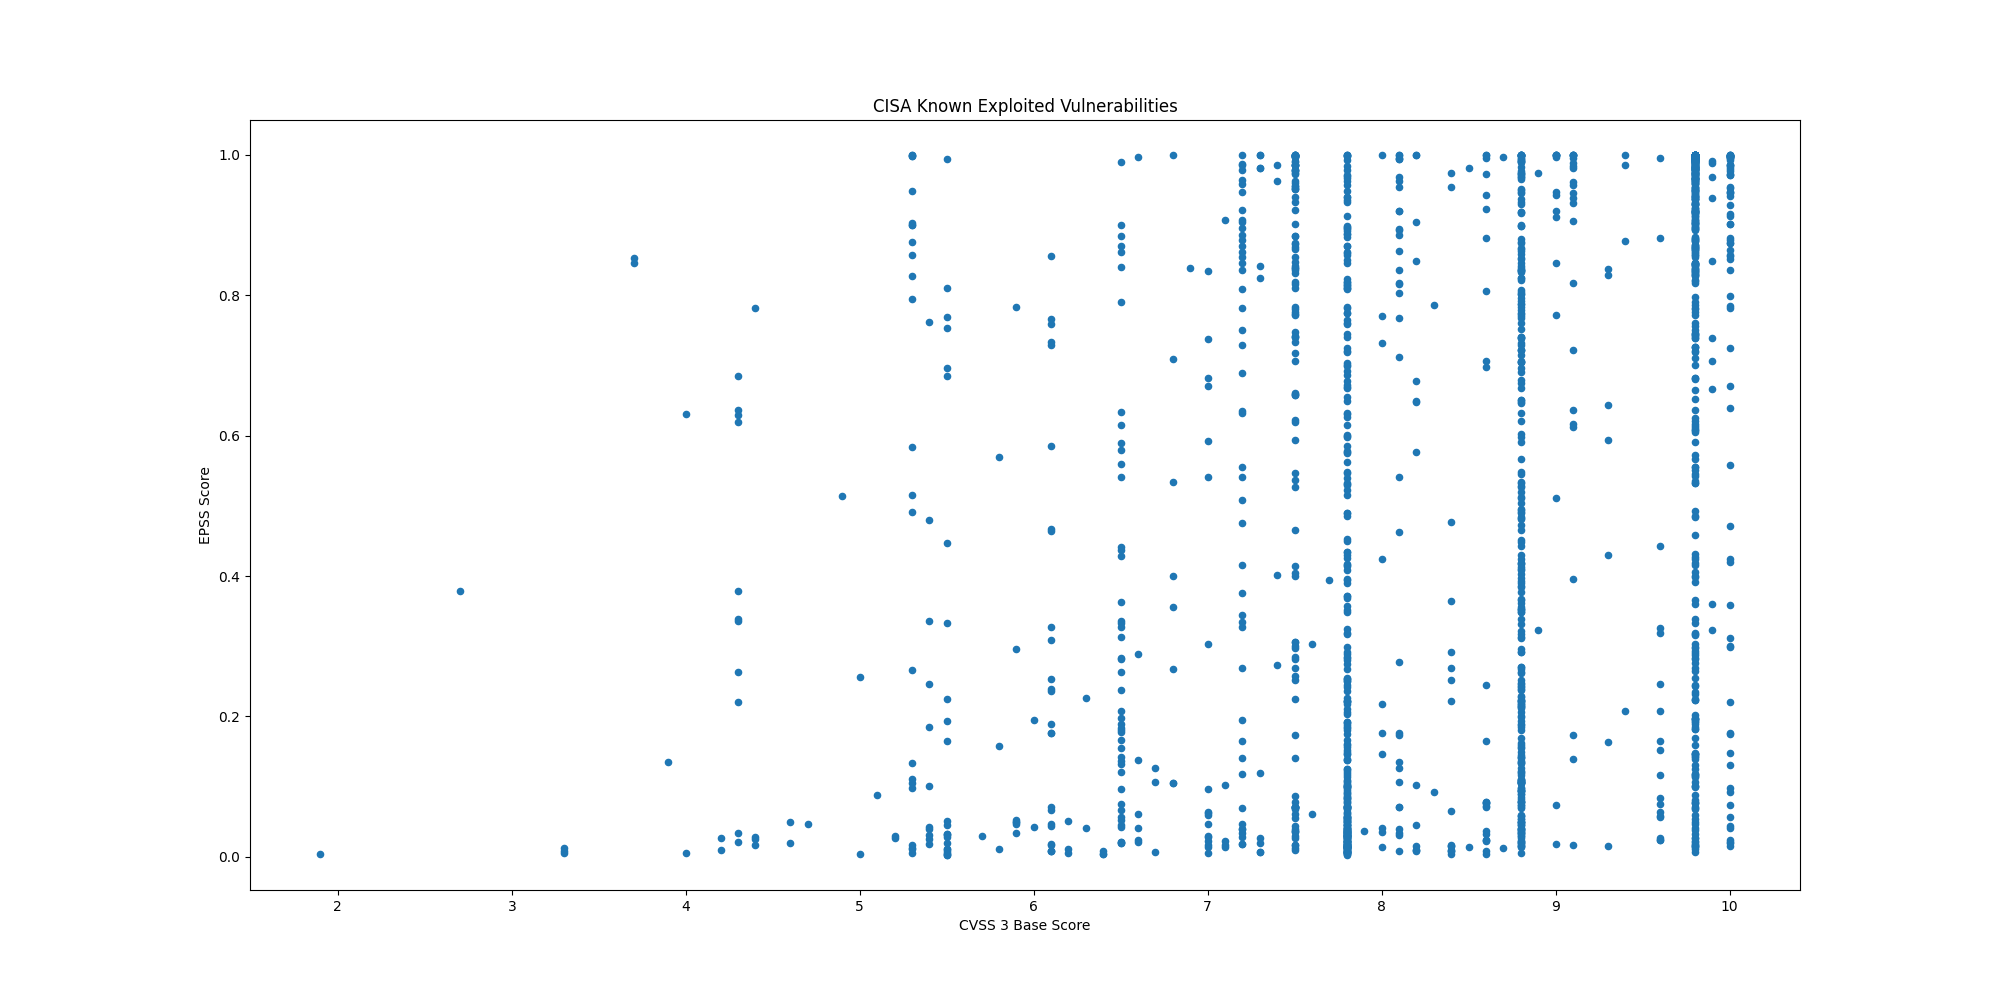

Source data for this figure (header and first rows):
CVE, CVSS3, EPSS, EPSS Percentile, Description, Date
CVE-2026-19490, , 0.03372, 0.8803, Citrix NetScaler ADC and NetScaler Gatew…, 2026-09-09
CVE-2025-25249, 8.1, 0.00759, 0.5311, Fortinet FortiOS, FortiSwitchManager, an…, 2026-09-09
CVE-2026-87491, , 0.00291, 0.2144, Google Chromium V8 contains an out of bo…, 2026-09-09
CVE-2026-20079, 10.0, 0.3595, 0.9837, Cisco Secure Firewall Management Center …, 2026-09-09
CVE-2026-75650, 10.0, 0.02148, 0.8102, Adobe Commerce and Magento Open Source c…, 2026-09-08
CVE-2026-81963, 7.8, 0.00631, 0.4816, Microsoft Windows Update Stack contains …, 2026-09-08
CVE-2026-86218, 9.8, 0.00744, 0.526, N-able N-central contains a static code …, 2026-09-08
CVE-2026-85880, 7.8, 0.00572, 0.454, Microsoft Windows Advanced Local Procedu…, 2026-09-08
CVE-2026-85046, 8.8, 0.01427, 0.7137, Google Chromium V8 contains a type confu…, 2026-09-04
CVE-2026-59822, 8.2, 0.0087, 0.5665, BerriAI LiteLLM contains an improper aut…, 2026-09-02
CVE-2026-48710, 6.5, 0.3626, 0.9838, Kludex Starlette contains a HTTP request…, 2026-09-02
CVE-2026-49869, 10.0, 0.01917, 0.7863, Kestra OSS contains an OS command inject…, 2026-09-02
CVE-2026-82329, 9.8, 0.07666, 0.9422, JFrog Artifactory contains an improper a…, 2026-09-02
CVE-2026-9586, 9.8, 0.1184, 0.9584, Sangoma Switchvox contains a SQL injecti…, 2026-09-02
CVE-2026-83548, 10.0, 0.07447, 0.9408, SonicWall SMA1000 Appliances contains a …, 2026-09-02
CVE-2026-83549, 7.8, 0.1384, 0.9629, SonicWall SMA1000 Appliances contains an…, 2026-09-02
CVE-2026-82078, 9.1, 0.01691, 0.757, PaperCut NG/MF contains an unsafe reflec…, 2026-08-31
CVE-2026-81578, 9.8, 0.01617, 0.7458, PaperCut NG/MF contains a missing authen…, 2026-08-31
CVE-2023-49105, 9.8, 0.432, 0.9864, ownCloud contains an improper authentica…, 2026-08-27
CVE-2026-53362, 7.8, 0.0051, 0.4187, Linux Kernel contains an unspecified vul…, 2026-08-27
CVE-2026-66384, 5.3, 0.00579, 0.4574, JFrog Artifactory contains an improper l…, 2026-08-27
CVE-2021-23758, 8.1, 0.8363, 0.9967, Ajax.NET Professional (AjaxPro) contains…, 2026-08-26
CVE-2015-3246, 5.1, 0.08799, 0.9486, Red Hat libuser contains a race conditio…, 2026-08-26
CVE-2015-5287, 7.8, 0.04962, 0.9166, Red Hat Automatic Bug Reporting Tool (AB…, 2026-08-26
CVE-2022-0995, 7.8, 0.09518, 0.9514, Linux Kernel contains an out-of-bounds m…, 2026-08-26
CVE-2026-8452, 9.8, 0.01606, 0.7441, Citrix NetScaler ADC and NetScaler Gatew…, 2026-08-26
CVE-2019-1068, 8.8, 0.5284, 0.989, Microsoft SQL Server contains a remote c…, 2026-08-26
CVE-2026-60004, 9.8, 0.8678, 0.9973, Gitea contains a code injection vulnerab…, 2026-08-25
CVE-2026-21962, 10.0, 0.4202, 0.9861, Oracle HTTP Server and Oracle Weblogic S…, 2026-08-24
CVE-2026-73570, 8.9, 0.3238, 0.9822, Zimbra Collaboration Suite (ZCS) contain…, 2026-08-21
CVE-2026-72530, 9.0, 0.01827, 0.7754, TrueConf Server contains a code injectio…, 2026-08-20
CVE-2026-72529, 9.8, 0.01554, 0.7366, TrueConf Server contains a missing authe…, 2026-08-20
CVE-2026-64849, 9.3, 0.1641, 0.9678, MLflow contains a server-side request fo…, 2026-08-19
CVE-2026-33824, 9.8, 0.7269, 0.9941, Microsoft Internet Key Exchange (IKE) Se…, 2026-08-18
CVE-2026-59310, 9.8, 0.4588, 0.9873, Broadcom VMware vCenter contains a path …, 2026-08-18
CVE-2026-55040, 9.1, 0.3965, 0.9853, Microsoft SharePoint contains a weak aut…, 2026-08-18
CVE-2026-65400, 9.8, 0.09905, 0.9528, Apple macOS contains an improper authent…, 2026-08-18
CVE-2025-62593, 8.8, 0.1689, 0.9686, Ray-Project Ray contains a code injectio…, 2026-08-17
CVE-2026-20349, 8.6, 0.02213, 0.8157, Cisco Secure Firewall Adaptive Security …, 2026-08-11
CVE-2026-68820, 7.0, 0.06184, 0.9306, Microsoft Windows Ancillary Function Dri…, 2026-08-11
CVE-2026-72898, 10.0, 0.9422, 0.9984, Metabase contains a SQL Injection vulner…, 2026-08-11
CVE-2026-8037, 9.6, 0.9957, 0.9994, Progress LoadMaster contains a command i…, 2026-08-07
CVE-2026-63077, 9.8, 0.8652, 0.9973, JetBrains TeamCity contains a deserializ…, 2026-08-05
CVE-2026-18556, 7.4, 0.4016, 0.9855, N-able N-central contains an authenticat…, 2026-08-04
CVE-2026-34486, 7.5, 0.9862, 0.9992, Apache Tomcat contains a missing encrypt…, 2026-08-04
CVE-2026-9198, 9.8, 0.606, 0.9909, Langflow contains a code injection vulne…, 2026-08-04
CVE-2026-18577, 8.1, 0.5407, 0.9894, N-able N-central contains an authenticat…, 2026-08-03
CVE-2026-20316, 5.3, 0.09816, 0.9526, Cisco Secure Firewall Management Center …, 2026-07-29
CVE-2025-68686, 5.9, 0.296, 0.9808, Fortinet FortiOS contains an exposure of…, 2026-07-27
CVE-2026-16812, 10.0, 0.01568, 0.7385, Arista VeloCloud Orchestrator On-Prem co…, 2026-07-27
CVE-2026-16232, 9.8, 0.7205, 0.9939, Check Point SmartConsole contains an imp…, 2026-07-22
CVE-2026-50522, 9.8, 0.8461, 0.9969, Microsoft SharePoint contains a deserial…, 2026-07-22
CVE-2026-60137, 5.9, 0.7831, 0.9955, WordPress Core contains a SQL injection …, 2026-07-21
CVE-2026-63030, 9.8, 0.9727, 0.9989, WordPress Core contains an interpretatio…, 2026-07-21
CVE-2026-0770, , 0.6342, 0.9916, Langflow contains an inclusion of functi…, 2026-07-21
CVE-2021-27137, 8.1, 0.03995, 0.899, DD-WRT contains a stack-based buffer ove…, 2026-07-21
CVE-2026-58644, 9.8, 0.1587, 0.9668, Microsoft SharePoint contains a deserial…, 2026-07-16
CVE-2026-25089, 9.8, 0.7611, 0.995, Fortinet FortiSandbox, FortiSandbox Clou…, 2026-07-16
CVE-2026-39808, 9.8, 0.9282, 0.9982, Fortinet FortiSandbox contains an OS com…, 2026-07-16
CVE-2026-46817, 9.8, 0.1302, 0.9609, Oracle E-Business Suite contains an impr…, 2026-07-15
... 1,643 more rows
